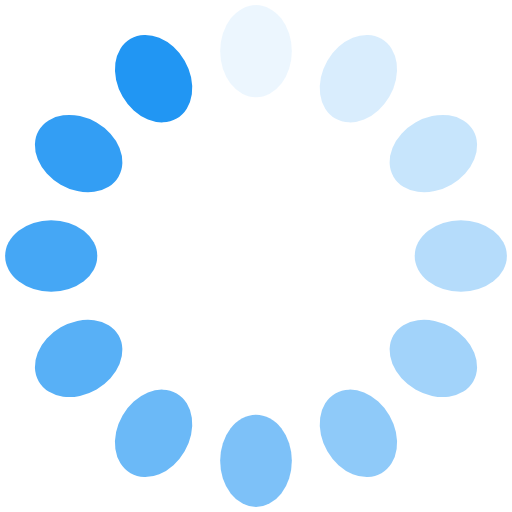
t = 0.00 s
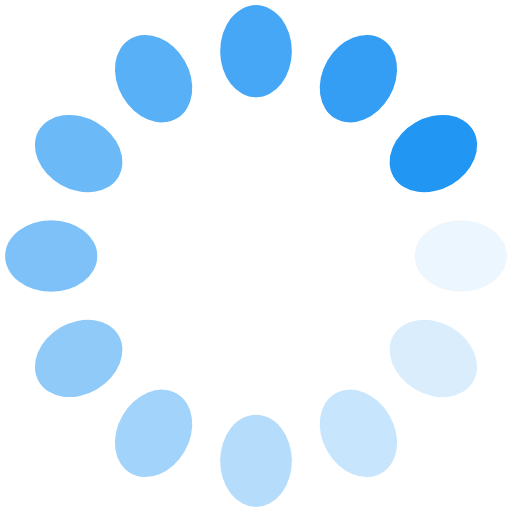
t = 0.25 s
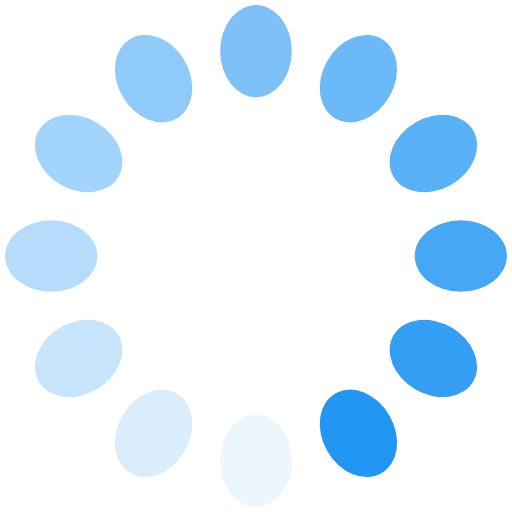
t = 0.50 s
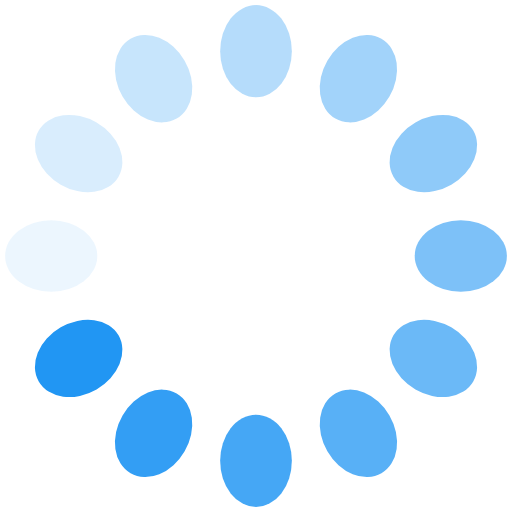
t = 0.75 s

The animated SVG that drew these frames (rendered in a browser with its animation timeline set to each time). Animation: 12 SMIL elements (animate=12); one cycle of 1.00 s, repeats indefinitely.

<svg xmlns="http://www.w3.org/2000/svg" viewBox="0 0 100 100" preserveAspectRatio="xMidYMid" style="shape-rendering: auto; display: block; background: rgba(255, 255, 255, 0);" width="60" height="60" xmlns:xlink="http://www.w3.org/1999/xlink"><g><g transform="rotate(0 50 50)">
  <rect fill="#2196f3" height="18" width="14" ry="9" rx="7" y="1" x="43">
    <animate repeatCount="indefinite" begin="-0.9166666666666666s" dur="1s" keyTimes="0;1" values="1;0" attributeName="opacity"></animate>
  </rect>
</g><g transform="rotate(30 50 50)">
  <rect fill="#2196f3" height="18" width="14" ry="9" rx="7" y="1" x="43">
    <animate repeatCount="indefinite" begin="-0.8333333333333334s" dur="1s" keyTimes="0;1" values="1;0" attributeName="opacity"></animate>
  </rect>
</g><g transform="rotate(60 50 50)">
  <rect fill="#2196f3" height="18" width="14" ry="9" rx="7" y="1" x="43">
    <animate repeatCount="indefinite" begin="-0.75s" dur="1s" keyTimes="0;1" values="1;0" attributeName="opacity"></animate>
  </rect>
</g><g transform="rotate(90 50 50)">
  <rect fill="#2196f3" height="18" width="14" ry="9" rx="7" y="1" x="43">
    <animate repeatCount="indefinite" begin="-0.6666666666666666s" dur="1s" keyTimes="0;1" values="1;0" attributeName="opacity"></animate>
  </rect>
</g><g transform="rotate(120 50 50)">
  <rect fill="#2196f3" height="18" width="14" ry="9" rx="7" y="1" x="43">
    <animate repeatCount="indefinite" begin="-0.5833333333333334s" dur="1s" keyTimes="0;1" values="1;0" attributeName="opacity"></animate>
  </rect>
</g><g transform="rotate(150 50 50)">
  <rect fill="#2196f3" height="18" width="14" ry="9" rx="7" y="1" x="43">
    <animate repeatCount="indefinite" begin="-0.5s" dur="1s" keyTimes="0;1" values="1;0" attributeName="opacity"></animate>
  </rect>
</g><g transform="rotate(180 50 50)">
  <rect fill="#2196f3" height="18" width="14" ry="9" rx="7" y="1" x="43">
    <animate repeatCount="indefinite" begin="-0.4166666666666667s" dur="1s" keyTimes="0;1" values="1;0" attributeName="opacity"></animate>
  </rect>
</g><g transform="rotate(210 50 50)">
  <rect fill="#2196f3" height="18" width="14" ry="9" rx="7" y="1" x="43">
    <animate repeatCount="indefinite" begin="-0.3333333333333333s" dur="1s" keyTimes="0;1" values="1;0" attributeName="opacity"></animate>
  </rect>
</g><g transform="rotate(240 50 50)">
  <rect fill="#2196f3" height="18" width="14" ry="9" rx="7" y="1" x="43">
    <animate repeatCount="indefinite" begin="-0.25s" dur="1s" keyTimes="0;1" values="1;0" attributeName="opacity"></animate>
  </rect>
</g><g transform="rotate(270 50 50)">
  <rect fill="#2196f3" height="18" width="14" ry="9" rx="7" y="1" x="43">
    <animate repeatCount="indefinite" begin="-0.16666666666666666s" dur="1s" keyTimes="0;1" values="1;0" attributeName="opacity"></animate>
  </rect>
</g><g transform="rotate(300 50 50)">
  <rect fill="#2196f3" height="18" width="14" ry="9" rx="7" y="1" x="43">
    <animate repeatCount="indefinite" begin="-0.08333333333333333s" dur="1s" keyTimes="0;1" values="1;0" attributeName="opacity"></animate>
  </rect>
</g><g transform="rotate(330 50 50)">
  <rect fill="#2196f3" height="18" width="14" ry="9" rx="7" y="1" x="43">
    <animate repeatCount="indefinite" begin="0s" dur="1s" keyTimes="0;1" values="1;0" attributeName="opacity"></animate>
  </rect>
</g><g></g></g></svg>
